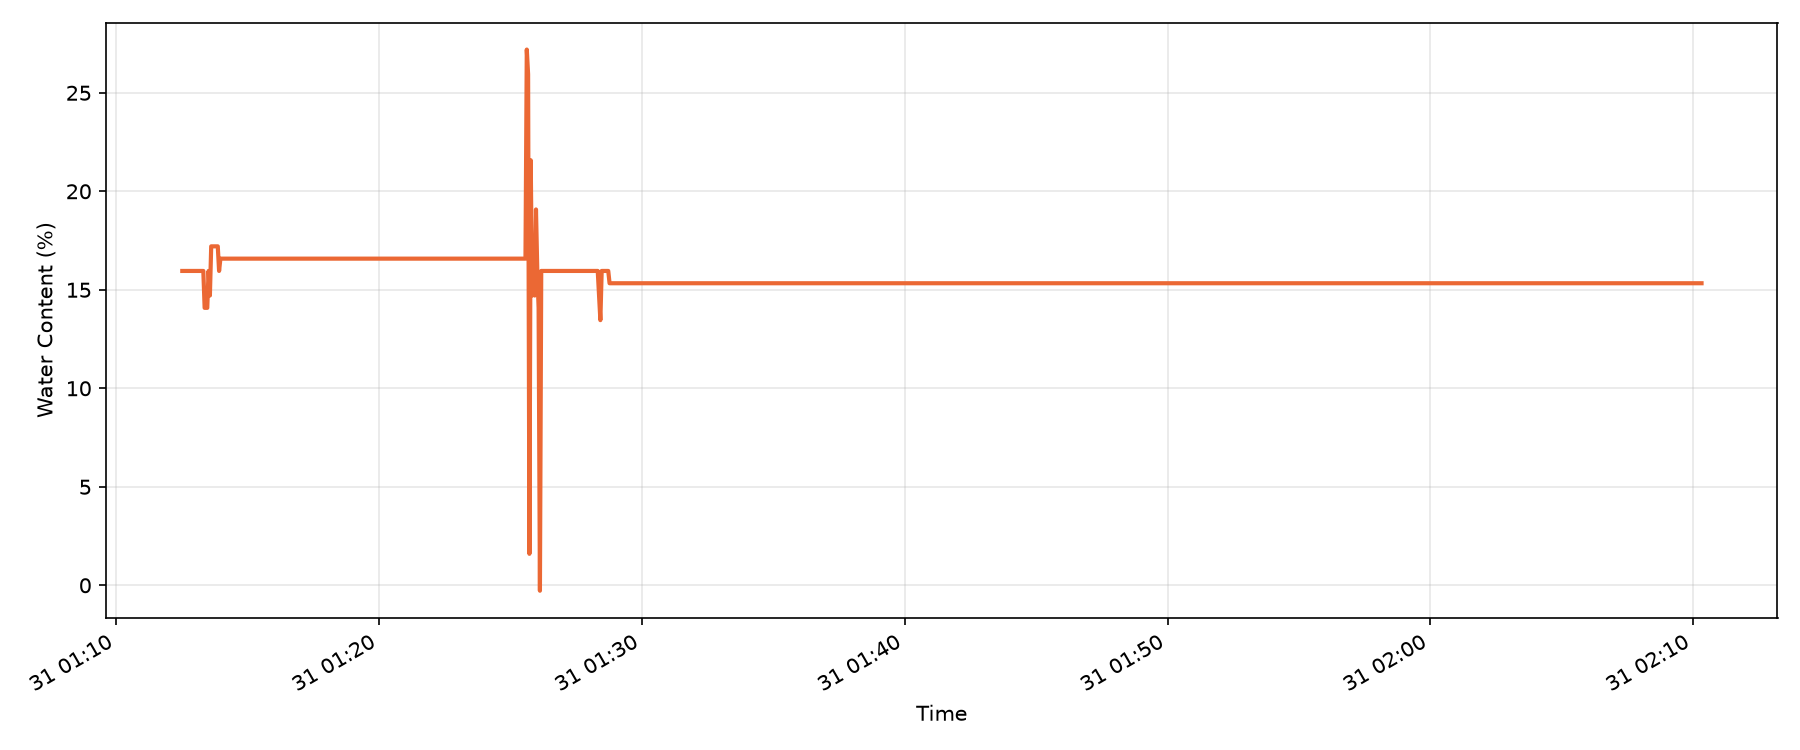

The table this chart was drawn from, first rows:
timestamp, water_content, peak_distance
2026-07-31T01:12:30.405145+0000, 15.96, 8.720441744169782e-10
2026-07-31T01:12:33.401367+0000, 15.96, 8.720441744169782e-10
2026-07-31T01:12:36.404470+0000, 15.96, 8.720441744169782e-10
2026-07-31T01:12:39.407921+0000, 15.96, 8.720441744169782e-10
2026-07-31T01:12:42.408155+0000, 15.96, 8.720441744169782e-10
2026-07-31T01:12:45.404249+0000, 15.96, 8.720441744169782e-10
2026-07-31T01:12:48.403526+0000, 15.96, 8.720441744169782e-10
2026-07-31T01:12:51.407264+0000, 15.96, 8.720441744169782e-10
2026-07-31T01:12:54.408007+0000, 15.96, 8.720441744169782e-10
2026-07-31T01:12:57.405312+0000, 15.96, 8.720441744169782e-10
2026-07-31T01:13:00.405386+0000, 15.96, 8.720441744169782e-10
2026-07-31T01:13:03.409731+0000, 15.96, 8.720441744169782e-10
2026-07-31T01:13:06.406255+0000, 15.96, 8.720441744169782e-10
2026-07-31T01:13:09.407905+0000, 15.96, 8.720441744169782e-10
2026-07-31T01:13:12.408382+0000, 15.96, 8.720441744169782e-10
2026-07-31T01:13:15.411973+0000, 15.96, 8.720441744169782e-10
2026-07-31T01:13:18.408611+0000, 15.96, 8.720441744169782e-10
2026-07-31T01:13:21.413064+0000, 14.08, 8.429760352697458e-10
2026-07-31T01:13:24.414321+0000, 14.08, 8.429760352697458e-10
2026-07-31T01:13:27.414393+0000, 14.08, 8.429760352697458e-10
2026-07-31T01:13:30.414769+0000, 15.96, 8.720441744169782e-10
2026-07-31T01:13:33.418059+0000, 14.71, 8.526654149854888e-10
2026-07-31T01:13:36.416405+0000, 17.21, 8.914229338484676e-10
2026-07-31T01:13:39.418068+0000, 17.21, 8.914229338484676e-10
2026-07-31T01:13:42.416312+0000, 17.21, 8.914229338484676e-10
2026-07-31T01:13:45.415894+0000, 17.21, 8.914229338484676e-10
2026-07-31T01:13:48.418912+0000, 17.21, 8.914229338484676e-10
2026-07-31T01:13:51.417013+0000, 17.21, 8.914229338484676e-10
2026-07-31T01:13:54.418862+0000, 15.96, 8.720441744169782e-10
2026-07-31T01:13:57.418182+0000, 16.58, 8.817335541327245e-10
2026-07-31T01:14:00.416481+0000, 16.58, 8.817335541327245e-10
2026-07-31T01:14:03.414659+0000, 16.58, 8.817335541327245e-10
2026-07-31T01:14:06.419381+0000, 16.58, 8.817335541327245e-10
2026-07-31T01:14:09.419855+0000, 16.58, 8.817335541327245e-10
2026-07-31T01:14:12.420898+0000, 16.58, 8.817335541327245e-10
2026-07-31T01:14:15.423225+0000, 16.58, 8.817335541327245e-10
2026-07-31T01:14:18.420207+0000, 16.58, 8.817335541327245e-10
2026-07-31T01:14:21.418817+0000, 16.58, 8.817335541327245e-10
2026-07-31T01:14:24.421831+0000, 16.58, 8.817335541327245e-10
2026-07-31T01:14:27.426647+0000, 16.58, 8.817335541327245e-10
2026-07-31T01:14:30.422570+0000, 16.58, 8.817335541327245e-10
2026-07-31T01:14:33.423160+0000, 16.58, 8.817335541327245e-10
2026-07-31T01:14:36.425202+0000, 16.58, 8.817335541327245e-10
2026-07-31T01:14:39.424386+0000, 16.58, 8.817335541327245e-10
2026-07-31T01:14:42.422924+0000, 16.58, 8.817335541327245e-10
2026-07-31T01:14:45.428734+0000, 16.58, 8.817335541327245e-10
2026-07-31T01:14:48.426564+0000, 16.58, 8.817335541327245e-10
2026-07-31T01:14:51.428682+0000, 16.58, 8.817335541327245e-10
2026-07-31T01:14:54.422079+0000, 16.58, 8.817335541327245e-10
2026-07-31T01:14:57.428051+0000, 16.58, 8.817335541327245e-10
2026-07-31T01:15:00.419267+0000, 16.58, 8.817335541327245e-10
2026-07-31T01:15:03.420913+0000, 16.58, 8.817335541327245e-10
2026-07-31T01:15:06.423114+0000, 16.58, 8.817335541327245e-10
2026-07-31T01:15:09.420636+0000, 16.58, 8.817335541327245e-10
2026-07-31T01:15:12.420355+0000, 16.58, 8.817335541327245e-10
2026-07-31T01:15:15.422115+0000, 16.58, 8.817335541327245e-10
2026-07-31T01:15:18.423000+0000, 16.58, 8.817335541327245e-10
2026-07-31T01:15:21.422298+0000, 16.58, 8.817335541327245e-10
2026-07-31T01:15:24.423473+0000, 16.58, 8.817335541327245e-10
2026-07-31T01:15:27.426005+0000, 16.58, 8.817335541327245e-10
... 1,040 more rows
